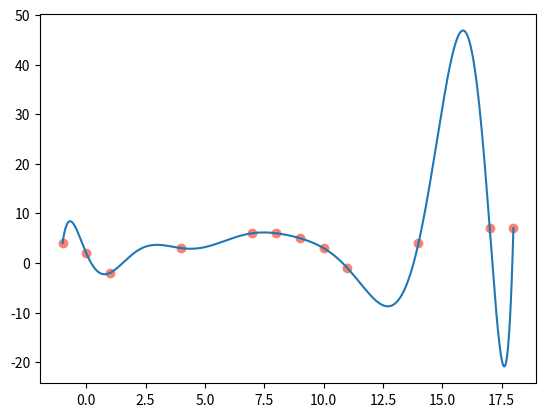

Python code for this plot:
from typing import Callable, List
Vector = List[float]

import numpy as np

def lagrange(X: Vector, Y: Vector) -> Callable[[Vector], Vector]:
    """Returns the lagrange interpolation
    Args:
        X (Vector): X-data
        Y (Vector): Y-data
    Returns:
        Callable[[Vector], Vector]: returns the function that evaluates the lagrange interpolation
    """
    if type(X) == list:
        X = np.array(X)  

    def lagran(x):
        # Checks the input's type
        if type(x) == 'numpy.ndarray':
            x = x.reshape(-1, 1)
        
        if type(x) == list:
            x = np.array(x).reshape(-1, 1)
        
        else:
            x = np.array([x]).reshape(-1, 1)

        out = 0
        for i in range(len(X)):
            #pi_x = (x - np.array([(X[X != xi]).reshape(-1)] * len(x))) because X[X != xi] autoreshape (-1)
            pi_x = x - np.array([(X[X != X[i]])] * len(x))

            out += Y[i] * (pi_x / (X[i] - X[X != X[i]])).prod(axis = 1)

        return out
    
    return lagran


def main() -> None:
    X = np.array([-1, 0, 4,  1, 7, 8])
    X = np.concatenate((X, X+10))
    Y = np.array([ 4, 2, 3, -2, 6, 6])
    Y = np.concatenate((Y, Y+1))

    _x = np.linspace(min(X),max(X),1000)


    Lagran = lagrange(X.reshape(-1, 1),Y.reshape(-1, 1))
    
    #Lagran = lagrange(X,Y)
    
    plt.scatter(X, Y, c='salmon')
    plt.plot(_x, Lagran(_x))
    plt.show()

if __name__ == '__main__':
    import matplotlib.pyplot as plt
    main()